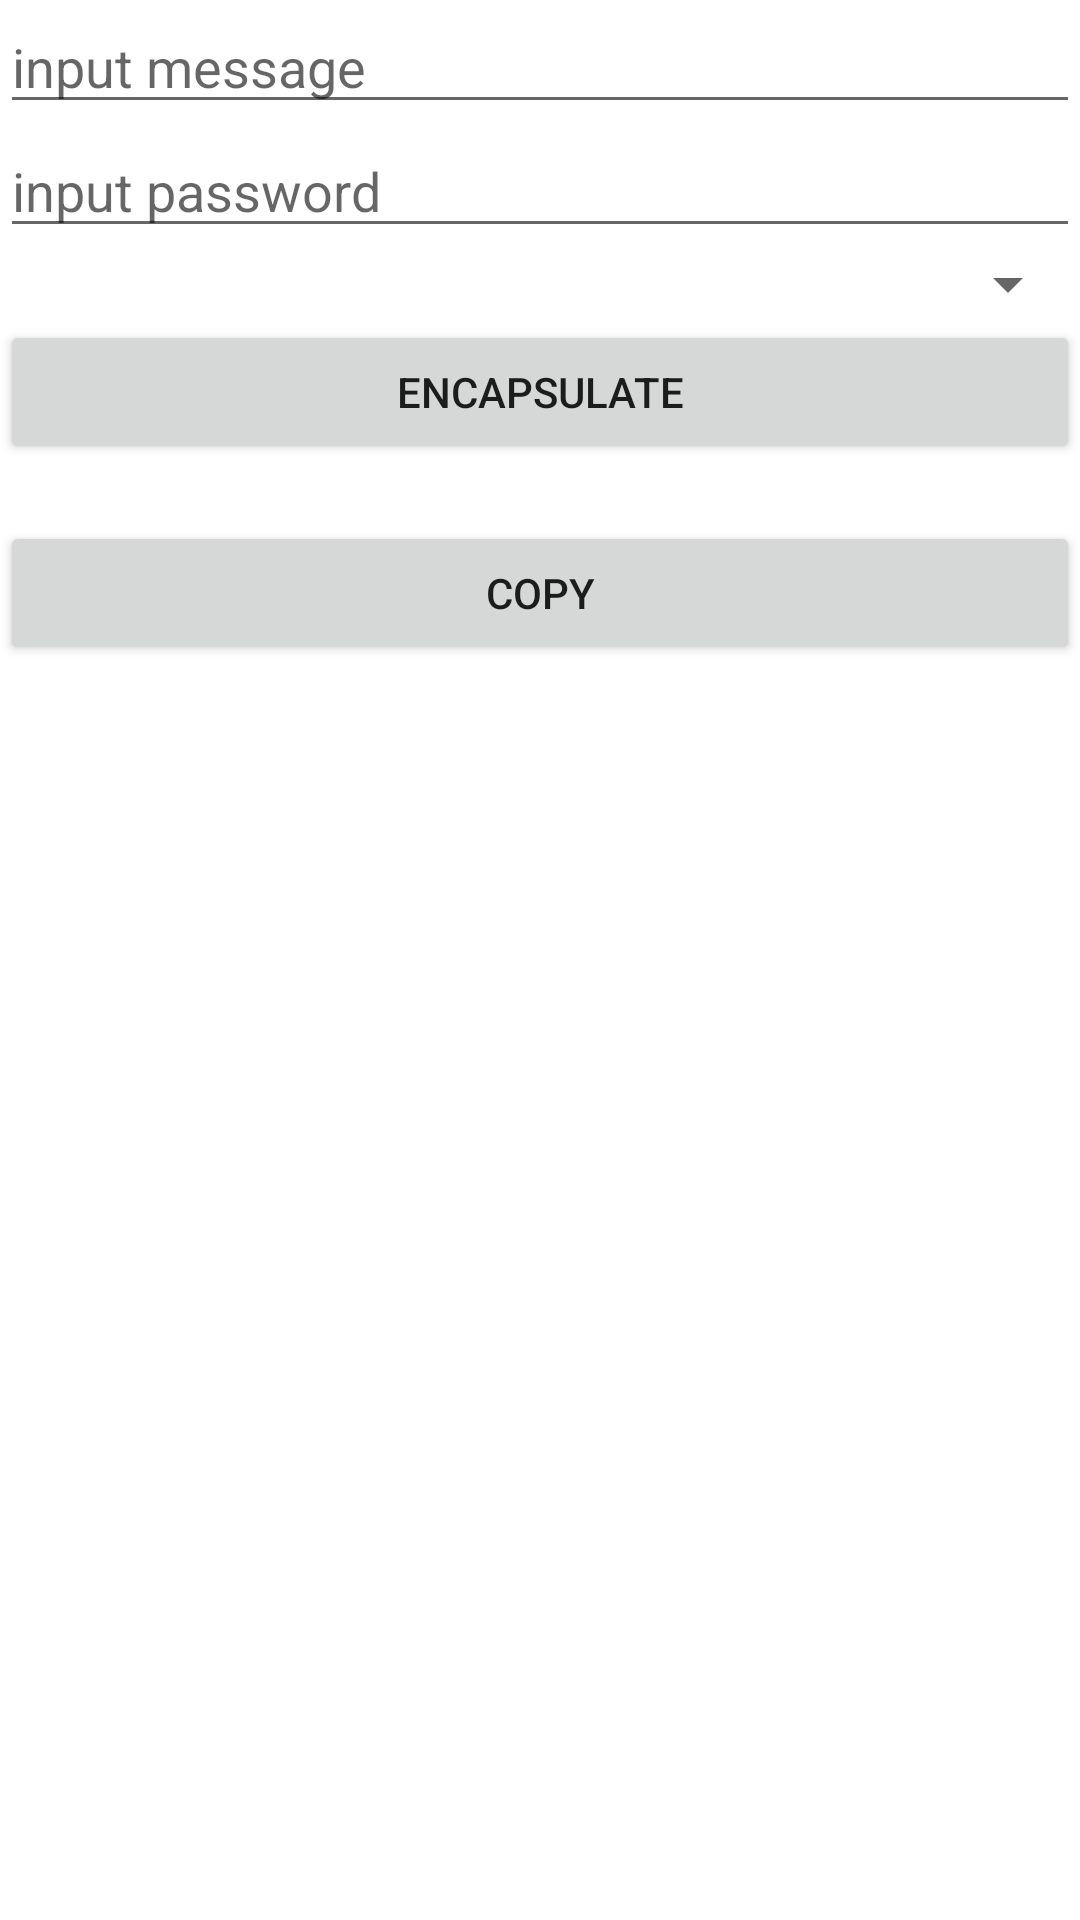

Android layout source for this screen:
<!-- AndroidManifest.xml: application theme Theme.Sirius -->
<!-- res/layout/activity_encapsulate.xml -->
<?xml version="1.0" encoding="utf-8"?>
<LinearLayout xmlns:android="http://schemas.android.com/apk/res/android"
    xmlns:app="http://schemas.android.com/apk/res-auto"
    xmlns:tools="http://schemas.android.com/tools"
    android:layout_width="match_parent"
    android:layout_height="match_parent"
    tools:context=".EncapsulateActivity"
    android:orientation="vertical">

    <EditText
        android:layout_width="match_parent"
        android:layout_height="wrap_content"
        android:id="@+id/plainTextInput"
        android:hint="input message"
        tools:ignore="MissingConstraints"
        android:autofillHints="input plain text"
        android:inputType="textMultiLine" />

    <EditText
        android:layout_width="match_parent"
        android:layout_height="wrap_content"
        android:id="@+id/passwordInput"
        android:hint="input password"
        tools:ignore="MissingConstraints"
        android:autofillHints="input password"
        android:inputType="textPassword" />

    <Spinner
        android:layout_width="match_parent"
        android:layout_height="wrap_content"
        android:id="@+id/algorithmSelect"/>

    <Button
        android:layout_width="match_parent"
        android:layout_height="wrap_content"
        android:text="encapsulate"
        android:id="@+id/encapsulateButton"/>

    <TextView
        android:layout_width="match_parent"
        android:layout_height="wrap_content"
        android:id="@+id/resultView"/>

    <Button
        android:layout_width="match_parent"
        android:layout_height="wrap_content"
        android:text="copy"
        android:id="@+id/copyButton"/>

</LinearLayout>
<!-- resources referenced by this layout -->
<resources>
  <style name="Theme.Sirius" parent="Theme.MaterialComponents.DayNight.DarkActionBar">
          
          <item name="colorPrimary">@color/purple_500</item>
          <item name="colorPrimaryVariant">@color/purple_700</item>
          <item name="colorOnPrimary">@color/white</item>
          
          <item name="colorSecondary">@color/teal_200</item>
          <item name="colorSecondaryVariant">@color/teal_700</item>
          <item name="colorOnSecondary">@color/black</item>
          
          <item name="android:statusBarColor" tools:targetApi="l">?attr/colorPrimaryVariant</item>
          
      </style>
  <!-- not gathered from this repository: default colours our renderer supplied (Android Studio template values) -->
  <color name="purple_500">#FF6200EE</color>
  <color name="purple_700">#FF3700B3</color>
  <color name="teal_200">#FF03DAC5</color>
  <color name="teal_700">#FF018786</color>
  <color name="black">#FF000000</color>
  <color name="white">#FFFFFFFF</color>
</resources>
